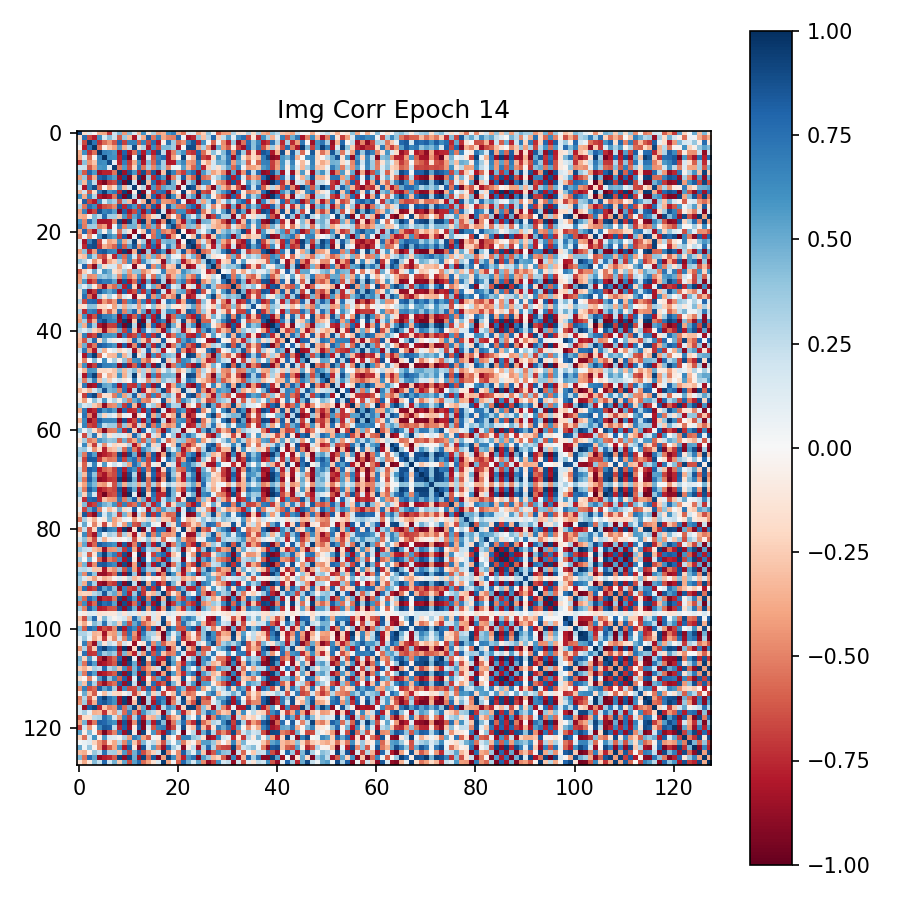

Source data for this figure (header and first rows):
9.311161637306213379e-01, -1.900274455547332764e-01, 1.636537611484527588e-01, -1.619921252131462097e-02, -3.589504063129425049e-01, -3.891333937644958496e-01, -7.108185887336730957e-01, 2.093414962291717529e-01, 4.609283506870269775e-01, -4.285575151443481445e-01, 4.302533566951751709e-01, 1.410080194473266602e-01, -3.430036008358001709e-01, 5.975966453552246094e-01, -1.289760172367095947e-01, 3.173742890357971191e-01, -4.203563630580902100e-01, -3.439970612525939941e-01, 5.714950561523437500e-01, 6.872630119323730469e-01, -3.612322807312011719e-01, -5.196087360382080078e-01, 1.605085730552673340e-01, 1.104525998234748840e-01
-1.900274455547332764e-01, 7.523745298385620117e-01, -6.578311324119567871e-01, -7.850409746170043945e-01, 6.171251535415649414e-01, 1.576152592897415161e-01, 4.157120287418365479e-01, 2.257103770971298218e-01, -6.166101694107055664e-01, 3.746993541717529297e-01, -3.207606077194213867e-01, -8.140645027160644531e-01, 1.894118487834930420e-01, -3.710585236549377441e-01, 8.246487379074096680e-01, -5.398546457290649414e-01, 6.666093468666076660e-01, -3.857001662254333496e-01, -4.998622238636016846e-01, -5.149211883544921875e-01, 7.873762249946594238e-01, 5.620026960968971252e-02, -8.264541029930114746e-01, -7.569379210472106934e-01
1.636537611484527588e-01, -6.578311324119567871e-01, 9.467810988426208496e-01, 7.321646213531494141e-01, -7.309776544570922852e-01, -5.548328161239624023e-01, -4.443424046039581299e-01, -6.214070320129394531e-01, 7.942619323730468750e-01, -6.872892975807189941e-01, 6.663130521774291992e-01, 6.648942828178405762e-01, -6.157626509666442871e-01, 6.605917811393737793e-01, -6.606950759887695312e-01, 7.588785290718078613e-01, -8.053067922592163086e-01, -5.581519752740859985e-02, 7.368428111076354980e-01, 3.610161244869232178e-01, -5.591227412223815918e-01, -4.578323364257812500e-01, 6.710673570632934570e-01, 8.644947409629821777e-01
-1.619921252131462097e-02, -7.850409746170043945e-01, 7.321646213531494141e-01, 9.707601070404052734e-01, -5.530110597610473633e-01, -5.430951714515686035e-02, -2.760726213455200195e-01, -4.025487899780273438e-01, 5.685321092605590820e-01, -3.603444099426269531e-01, 2.597551047801971436e-01, 8.965622782707214355e-01, -1.793813854455947876e-01, 3.042846620082855225e-01, -8.025162816047668457e-01, 6.295010447502136230e-01, -6.696547865867614746e-01, 4.498246014118194580e-01, 4.476065337657928467e-01, 3.452626168727874756e-01, -8.213527202606201172e-01, -2.769300248473882675e-03, 9.035618901252746582e-01, 8.969273567199707031e-01
-3.589504063129425049e-01, 6.171251535415649414e-01, -7.309776544570922852e-01, -5.530110597610473633e-01, 9.694372415542602539e-01, 6.671947836875915527e-01, 6.361113190650939941e-01, 5.744754076004028320e-01, -8.492113947868347168e-01, 7.999490499496459961e-01, -8.172348141670227051e-01, -5.588814020156860352e-01, 7.197372317314147949e-01, -8.000180721282958984e-01, 6.428244709968566895e-01, -7.876986861228942871e-01, 8.817473053932189941e-01, 2.513887286186218262e-01, -8.230245113372802734e-01, -5.051119327545166016e-01, 4.455952346324920654e-01, 5.990335345268249512e-01, -6.703122258186340332e-01, -7.270542979240417480e-01
-3.891333937644958496e-01, 1.576152592897415161e-01, -5.548328161239624023e-01, -5.430951714515686035e-02, 6.671947836875915527e-01, 9.881527423858642578e-01, 6.111633777618408203e-01, 5.969088673591613770e-01, -7.657883763313293457e-01, 8.632068634033203125e-01, -9.401588439941406250e-01, -8.648460730910301208e-03, 9.372320771217346191e-01, -8.961971998214721680e-01, 1.457288563251495361e-01, -6.366661787033081055e-01, 6.680060029029846191e-01, 7.657359242439270020e-01, -8.250985741615295410e-01, -4.081236422061920166e-01, -5.257058888673782349e-02, 9.287651181221008301e-01, -5.972477048635482788e-02, -3.439182937145233154e-01
-7.108185887336730957e-01, 4.157120287418365479e-01, -4.443424046039581299e-01, -2.760726213455200195e-01, 6.361113190650939941e-01, 6.111633777618408203e-01, 8.930565118789672852e-01, 1.125233620405197144e-01, -7.662100791931152344e-01, 6.816244125366210938e-01, -7.035290598869323730e-01, -3.796815574169158936e-01, 5.979208350181579590e-01, -8.112634420394897461e-01, 4.419952034950256348e-01, -5.920605063438415527e-01, 7.216703891754150391e-01, 3.361550867557525635e-01, -8.078039288520812988e-01, -7.968444228172302246e-01, 4.857800006866455078e-01, 6.435141563415527344e-01, -4.131213724613189697e-01, -4.614184796810150146e-01
2.093414962291717529e-01, 2.257103770971298218e-01, -6.214070320129394531e-01, -4.025487899780273438e-01, 5.744754076004028320e-01, 5.969088673591613770e-01, 1.125233620405197144e-01, 9.501963257789611816e-01, -5.343828201293945312e-01, 5.618704557418823242e-01, -6.522343754768371582e-01, -2.092360854148864746e-01, 6.928900480270385742e-01, -5.390418767929077148e-01, 3.316774666309356689e-01, -4.785518348217010498e-01, 5.421712994575500488e-01, 3.380880057811737061e-01, -4.918360710144042969e-01, 5.531461909413337708e-02, 3.126037493348121643e-02, 5.367542505264282227e-01, -3.240021467208862305e-01, -5.814705491065979004e-01
4.609283506870269775e-01, -6.166101694107055664e-01, 7.942619323730468750e-01, 5.685321092605590820e-01, -8.492113947868347168e-01, -7.657883763313293457e-01, -7.662100791931152344e-01, -5.343828201293945312e-01, 9.616877436637878418e-01, -8.520584106445312500e-01, 8.620586991310119629e-01, 5.748128294944763184e-01, -7.676438093185424805e-01, 8.899142146110534668e-01, -6.414587497711181641e-01, 8.401471972465515137e-01, -9.275591969490051270e-01, -2.859981656074523926e-01, 9.248173832893371582e-01, 6.716520786285400391e-01, -5.433002710342407227e-01, -7.012687921524047852e-01, 6.118203401565551758e-01, 7.603553533554077148e-01
-4.285575151443481445e-01, 3.746993541717529297e-01, -6.872892975807189941e-01, -3.603444099426269531e-01, 7.999490499496459961e-01, 8.632068634033203125e-01, 6.816244125366210938e-01, 5.618704557418823242e-01, -8.520584106445312500e-01, 8.820673227310180664e-01, -9.457316398620605469e-01, -3.112320899963378906e-01, 9.299291372299194336e-01, -9.543892145156860352e-01, 3.621353209018707275e-01, -7.577945590019226074e-01, 8.124469518661499023e-01, 5.713514089584350586e-01, -9.178967475891113281e-01, -4.952510297298431396e-01, 2.507226765155792236e-01, 8.314020633697509766e-01, -3.861614465713500977e-01, -6.149616241455078125e-01
4.302533566951751709e-01, -3.207606077194213867e-01, 6.663130521774291992e-01, 2.597551047801971436e-01, -8.172348141670227051e-01, -9.401588439941406250e-01, -7.035290598869323730e-01, -6.522343754768371582e-01, 8.620586991310119629e-01, -9.457316398620605469e-01, 9.918648004531860352e-01, 2.047857642173767090e-01, -9.668852686882019043e-01, 9.624602198600769043e-01, -3.155847191810607910e-01, 7.726027369499206543e-01, -8.178602457046508789e-01, -6.795873045921325684e-01, 9.168388247489929199e-01, 4.810817837715148926e-01, -1.368177086114883423e-01, -9.162562489509582520e-01, 2.957241237163543701e-01, 5.399435758590698242e-01
1.410080194473266602e-01, -8.140645027160644531e-01, 6.648942828178405762e-01, 8.965622782707214355e-01, -5.588814020156860352e-01, -8.648460730910301208e-03, -3.796815574169158936e-01, -2.092360854148864746e-01, 5.748128294944763184e-01, -3.112320899963378906e-01, 2.047857642173767090e-01, 9.383231401443481445e-01, -7.145705074071884155e-02, 2.770735919475555420e-01, -8.571205735206604004e-01, 5.811505317687988281e-01, -6.558203101158142090e-01, 5.306335091590881348e-01, 4.414714872837066650e-01, 4.690380990505218506e-01, -9.010478854179382324e-01, 6.057025492191314697e-02, 9.289146661758422852e-01, 8.473806977272033691e-01
-3.430036008358001709e-01, 1.894118487834930420e-01, -6.157626509666442871e-01, -1.793813854455947876e-01, 7.197372317314147949e-01, 9.372320771217346191e-01, 5.979208350181579590e-01, 6.928900480270385742e-01, -7.676438093185424805e-01, 9.299291372299194336e-01, -9.668852686882019043e-01, -7.145705074071884155e-02, 9.985600113868713379e-01, -9.288315773010253906e-01, 1.554824262857437134e-01, -7.156097888946533203e-01, 7.227359414100646973e-01, 7.714791297912597656e-01, -8.615069389343261719e-01, -3.554467558860778809e-01, -1.391702610999345779e-02, 9.359686374664306641e-01, -1.560604274272918701e-01, -4.688386619091033936e-01
5.975966453552246094e-01, -3.710585236549377441e-01, 6.605917811393737793e-01, 3.042846620082855225e-01, -8.000180721282958984e-01, -8.961971998214721680e-01, -8.112634420394897461e-01, -5.390418767929077148e-01, 8.899142146110534668e-01, -9.543892145156860352e-01, 9.624602198600769043e-01, 2.770735919475555420e-01, -9.288315773010253906e-01, 9.981331229209899902e-01, -3.316289186477661133e-01, 8.013781309127807617e-01, -8.518545627593994141e-01, -6.372559666633605957e-01, 9.669454097747802734e-01, 6.246879100799560547e-01, -2.739010453224182129e-01, -9.235468506813049316e-01, 3.479805588722229004e-01, 5.668025016784667969e-01
-1.289760172367095947e-01, 8.246487379074096680e-01, -6.606950759887695312e-01, -8.025162816047668457e-01, 6.428244709968566895e-01, 1.457288563251495361e-01, 4.419952034950256348e-01, 3.316774666309356689e-01, -6.414587497711181641e-01, 3.621353209018707275e-01, -3.155847191810607910e-01, -8.571205735206604004e-01, 1.554824262857437134e-01, -3.316289186477661133e-01, 9.611726403236389160e-01, -5.380140542984008789e-01, 7.061020135879516602e-01, -4.269654750823974609e-01, -4.527995586395263672e-01, -5.248580574989318848e-01, 7.986911535263061523e-01, 4.728361591696739197e-02, -8.696281313896179199e-01, -7.824888229370117188e-01
3.173742890357971191e-01, -5.398546457290649414e-01, 7.588785290718078613e-01, 6.295010447502136230e-01, -7.876986861228942871e-01, -6.366661787033081055e-01, -5.920605063438415527e-01, -4.785518348217010498e-01, 8.401471972465515137e-01, -7.577945590019226074e-01, 7.726027369499206543e-01, 5.811505317687988281e-01, -7.156097888946533203e-01, 8.013781309127807617e-01, -5.380140542984008789e-01, 8.221668601036071777e-01, -8.313379287719726562e-01, -2.074556201696395874e-01, 8.452010154724121094e-01, 4.811609685420989990e-01, -5.263609886169433594e-01, -5.624063014984130859e-01, 6.498782634735107422e-01, 7.916345000267028809e-01
-4.203563630580902100e-01, 6.666093468666076660e-01, -8.053067922592163086e-01, -6.696547865867614746e-01, 8.817473053932189941e-01, 6.680060029029846191e-01, 7.216703891754150391e-01, 5.421712994575500488e-01, -9.275591969490051270e-01, 8.124469518661499023e-01, -8.178602457046508789e-01, -6.558203101158142090e-01, 7.227359414100646973e-01, -8.518545627593994141e-01, 7.061020135879516602e-01, -8.313379287719726562e-01, 9.373094439506530762e-01, 1.912216246128082275e-01, -8.931070566177368164e-01, -6.381976604461669922e-01, 6.172237992286682129e-01, 6.225752234458923340e-01, -7.248194217681884766e-01, -8.282688856124877930e-01
-3.439970612525939941e-01, -3.857001662254333496e-01, -5.581519752740859985e-02, 4.498246014118194580e-01, 2.513887286186218262e-01, 7.657359242439270020e-01, 3.361550867557525635e-01, 3.380880057811737061e-01, -2.859981656074523926e-01, 5.713514089584350586e-01, -6.795873045921325684e-01, 5.306335091590881348e-01, 7.714791297912597656e-01, -6.372559666633605957e-01, -4.269654750823974609e-01, -2.074556201696395874e-01, 1.912216246128082275e-01, 9.923502206802368164e-01, -4.757677912712097168e-01, -7.192733138799667358e-02, -5.164346098899841309e-01, 8.384622931480407715e-01, 4.362225830554962158e-01, 1.602465510368347168e-01
5.714950561523437500e-01, -4.998622238636016846e-01, 7.368428111076354980e-01, 4.476065337657928467e-01, -8.230245113372802734e-01, -8.250985741615295410e-01, -8.078039288520812988e-01, -4.918360710144042969e-01, 9.248173832893371582e-01, -9.178967475891113281e-01, 9.168388247489929199e-01, 4.414714872837066650e-01, -8.615069389343261719e-01, 9.669454097747802734e-01, -4.527995586395263672e-01, 8.452010154724121094e-01, -8.931070566177368164e-01, -4.757677912712097168e-01, 9.774472117424011230e-01, 6.598811149597167969e-01, -4.295348525047302246e-01, -8.191034197807312012e-01, 4.884471297264099121e-01, 6.780259013175964355e-01
6.872630119323730469e-01, -5.149211883544921875e-01, 3.610161244869232178e-01, 3.452626168727874756e-01, -5.051119327545166016e-01, -4.081236422061920166e-01, -7.968444228172302246e-01, 5.531461909413337708e-02, 6.716520786285400391e-01, -4.952510297298431396e-01, 4.810817837715148926e-01, 4.690380990505218506e-01, -3.554467558860778809e-01, 6.246879100799560547e-01, -5.248580574989318848e-01, 4.811609685420989990e-01, -6.381976604461669922e-01, -7.192733138799667358e-02, 6.598811149597167969e-01, 9.070357680320739746e-01, -6.167992949485778809e-01, -4.307458102703094482e-01, 4.386744797229766846e-01, 3.930387496948242188e-01
-3.612322807312011719e-01, 7.873762249946594238e-01, -5.591227412223815918e-01, -8.213527202606201172e-01, 4.455952346324920654e-01, -5.257058888673782349e-02, 4.857800006866455078e-01, 3.126037493348121643e-02, -5.433002710342407227e-01, 2.507226765155792236e-01, -1.368177086114883423e-01, -9.010478854179382324e-01, -1.391702610999345779e-02, -2.739010453224182129e-01, 7.986911535263061523e-01, -5.263609886169433594e-01, 6.172237992286682129e-01, -5.164346098899841309e-01, -4.295348525047302246e-01, -6.167992949485778809e-01, 9.889931678771972656e-01, -3.844174370169639587e-02, -8.712637424468994141e-01, -7.373315095901489258e-01
-5.196087360382080078e-01, 5.620026960968971252e-02, -4.578323364257812500e-01, -2.769300248473882675e-03, 5.990335345268249512e-01, 9.287651181221008301e-01, 6.435141563415527344e-01, 5.367542505264282227e-01, -7.012687921524047852e-01, 8.314020633697509766e-01, -9.162562489509582520e-01, 6.057025492191314697e-02, 9.359686374664306641e-01, -9.235468506813049316e-01, 4.728361591696739197e-02, -5.624063014984130859e-01, 6.225752234458923340e-01, 8.384622931480407715e-01, -8.191034197807312012e-01, -4.307458102703094482e-01, -3.844174370169639587e-02, 9.818955063819885254e-01, -2.260198816657066345e-02, -2.937585413455963135e-01
1.605085730552673340e-01, -8.264541029930114746e-01, 6.710673570632934570e-01, 9.035618901252746582e-01, -6.703122258186340332e-01, -5.972477048635482788e-02, -4.131213724613189697e-01, -3.240021467208862305e-01, 6.118203401565551758e-01, -3.861614465713500977e-01, 2.957241237163543701e-01, 9.289146661758422852e-01, -1.560604274272918701e-01, 3.479805588722229004e-01, -8.696281313896179199e-01, 6.498782634735107422e-01, -7.248194217681884766e-01, 4.362225830554962158e-01, 4.884471297264099121e-01, 4.386744797229766846e-01, -8.712637424468994141e-01, -2.260198816657066345e-02, 9.873512983322143555e-01, 8.756390810012817383e-01
1.104525998234748840e-01, -7.569379210472106934e-01, 8.644947409629821777e-01, 8.969273567199707031e-01, -7.270542979240417480e-01, -3.439182937145233154e-01, -4.614184796810150146e-01, -5.814705491065979004e-01, 7.603553533554077148e-01, -6.149616241455078125e-01, 5.399435758590698242e-01, 8.473806977272033691e-01, -4.688386619091033936e-01, 5.668025016784667969e-01, -7.824888229370117188e-01, 7.916345000267028809e-01, -8.282688856124877930e-01, 1.602465510368347168e-01, 6.780259013175964355e-01, 3.930387496948242188e-01, -7.373315095901489258e-01, -2.937585413455963135e-01, 8.756390810012817383e-01, 9.886990785598754883e-01
-4.079715907573699951e-01, 4.020804464817047119e-01, -7.530210614204406738e-01, -4.247156083583831787e-01, 8.053789734840393066e-01, 8.551252484321594238e-01, 6.864197254180908203e-01, 6.388998031616210938e-01, -8.737962841987609863e-01, 9.396389722824096680e-01, -9.476366043090820312e-01, -3.501186370849609375e-01, 9.387268424034118652e-01, -9.546182751655578613e-01, 3.611089289188385010e-01, -8.410695195198059082e-01, 8.519340753555297852e-01, 5.661517977714538574e-01, -9.412897825241088867e-01, -4.733736813068389893e-01, 2.790758609771728516e-01, 8.477286100387573242e-01, -4.216980636119842529e-01, -6.856807470321655273e-01
-2.402818500995635986e-01, -3.031180202960968018e-01, 5.927495360374450684e-01, 3.053545951843261719e-01, -5.621640086174011230e-01, -6.657591462135314941e-01, -1.828329265117645264e-01, -7.584486007690429688e-01, 5.761422514915466309e-01, -5.644737482070922852e-01, 6.367269158363342285e-01, 1.957083493471145630e-01, -6.452835798263549805e-01, 4.895150065422058105e-01, -3.924583196640014648e-01, 4.814736247062683105e-01, -5.237188935279846191e-01, -2.820623815059661865e-01, 4.723889231681823730e-01, 8.478469401597976685e-02, 4.492094367742538452e-02, -4.698791801929473877e-01, 2.009498178958892822e-01, 4.631258249282836914e-01
4.046324789524078369e-01, 2.922151088714599609e-01, 2.858334966003894806e-02, -4.492495954036712646e-01, -2.041481584310531616e-01, -7.562208175659179688e-01, -3.864706456661224365e-01, -2.379049360752105713e-01, 3.091556429862976074e-01, -4.969786405563354492e-01, 6.282268166542053223e-01, -4.789700806140899658e-01, -7.033871412277221680e-01, 6.208419203758239746e-01, 3.167413473129272461e-01, 1.304889768362045288e-01, -1.873060166835784912e-01, -8.971400856971740723e-01, 4.522207975387573242e-01, 2.482287585735321045e-01, 4.363640844821929932e-01, -8.104520440101623535e-01, -4.583134949207305908e-01, -2.090172618627548218e-01
4.343467950820922852e-02, 7.842398881912231445e-01, -5.800710320472717285e-01, -9.075844287872314453e-01, 4.067270755767822266e-01, -1.835246235132217407e-01, 1.653360873460769653e-01, 1.704273968935012817e-01, -3.994822502136230469e-01, 1.348163485527038574e-01, -7.508797571063041687e-03, -9.227008223533630371e-01, -1.067266091704368591e-01, -6.461499631404876709e-02, 7.958977222442626953e-01, -4.823684692382812500e-01, 5.043438076972961426e-01, -6.827191114425659180e-01, -2.474268227815628052e-01, -2.982086241245269775e-01, 8.556369543075561523e-01, -2.589656412601470947e-01, -8.966670036315917969e-01, -7.821315526962280273e-01
-6.048765778541564941e-01, -2.445793151855468750e-01, 7.981522381305694580e-02, 5.110081434249877930e-01, 7.626728713512420654e-02, 5.972524881362915039e-01, 4.813053011894226074e-01, -1.530894339084625244e-01, -2.638038098812103271e-01, 3.448641598224639893e-01, -4.246413409709930420e-01, 4.019860625267028809e-01, 4.112066924571990967e-01, -4.719482064247131348e-01, -3.085458278656005859e-01, -8.626110106706619263e-02, 1.025851815938949585e-01, 6.747151017189025879e-01, -3.793796896934509277e-01, -4.024462401866912842e-01, -2.531906962394714355e-01, 6.163295507431030273e-01, 4.497758150100708008e-01, 3.264691531658172607e-01
-4.276059567928314209e-01, 2.532819807529449463e-01, -4.747415184974670410e-01, -4.401772916316986084e-01, 4.308979511260986328e-01, 3.523573875427246094e-01, 4.471622705459594727e-01, 2.838489711284637451e-01, -4.825740158557891846e-01, 5.711327195167541504e-01, -5.167068243026733398e-01, -3.299608826637268066e-01, 5.799025297164916992e-01, -6.513777971267700195e-01, 1.360068619251251221e-01, -5.526024103164672852e-01, 5.371599197387695312e-01, 3.109199106693267822e-01, -6.418957710266113281e-01, -3.464487195014953613e-01, 3.843266963958740234e-01, 5.164927244186401367e-01, -3.868368268013000488e-01, -5.587180852890014648e-01
-4.126951396465301514e-01, 5.660092234611511230e-01, -7.674891352653503418e-01, -6.209290623664855957e-01, 7.976167798042297363e-01, 6.912006139755249023e-01, 7.163248658180236816e-01, 5.285009145736694336e-01, -8.898491263389587402e-01, 8.610929250717163086e-01, -8.339815139770507812e-01, -5.639971494674682617e-01, 7.975193262100219727e-01, -8.904637694358825684e-01, 5.255929827690124512e-01, -8.642292618751525879e-01, 8.940857052803039551e-01, 3.137988448143005371e-01, -9.207513332366943359e-01, -5.991925001144409180e-01, 5.209975242614746094e-01, 6.875700354576110840e-01, -6.139290928840637207e-01, -7.997080087661743164e-01
2.978846430778503418e-01, 1.128493398427963257e-01, 3.808081746101379395e-01, -1.009812429547309875e-01, -5.021810531616210938e-01, -8.697761893272399902e-01, -4.265330433845520020e-01, -5.688356757164001465e-01, 5.279406309127807617e-01, -7.828182578086853027e-01, 8.489750027656555176e-01, -2.218921482563018799e-01, -9.360758662223815918e-01, 8.077775835990905762e-01, 1.746354699134826660e-01, 5.056498050689697266e-01, -4.642271995544433594e-01, -9.084504246711730957e-01, 6.927673816680908203e-01, 1.407796740531921387e-01, 2.887603938579559326e-01, -9.033205509185791016e-01, -1.269072592258453369e-01, 2.070679664611816406e-01
-1.558696329593658447e-01, 6.307463049888610840e-01, -8.816129565238952637e-01, -6.978095173835754395e-01, 8.469566702842712402e-01, 6.290805935859680176e-01, 5.088227987289428711e-01, 6.632074713706970215e-01, -8.361794352531433105e-01, 8.054948449134826660e-01, -7.731471061706542969e-01, -6.325377225875854492e-01, 7.325810194015502930e-01, -7.489610314369201660e-01, 6.069061160087585449e-01, -8.678311109542846680e-01, 8.620072603225708008e-01, 1.807118505239486694e-01, -8.134478926658630371e-01, -3.480404913425445557e-01, 4.666098952293395996e-01, 5.330817699432373047e-01, -6.853791475296020508e-01, -8.776552677154541016e-01
-1.137356683611869812e-01, 7.516093850135803223e-01, -5.521919727325439453e-01, -8.485583066940307617e-01, 3.537970185279846191e-01, -1.287908852100372314e-01, 3.177490532398223877e-01, 5.342613533139228821e-02, -4.558821916580200195e-01, 1.557835042476654053e-01, -3.394031152129173279e-02, -8.967791199684143066e-01, -9.485536813735961914e-02, -1.331960856914520264e-01, 7.931653261184692383e-01, -4.608198702335357666e-01, 5.204724073410034180e-01, -6.376242041587829590e-01, -3.101508915424346924e-01, -4.774430096149444580e-01, 9.183637499809265137e-01, -1.846654415130615234e-01, -8.366395235061645508e-01, -7.446950078010559082e-01
2.977704107761383057e-01, -6.699730157852172852e-01, 7.582232356071472168e-01, 7.921267151832580566e-01, -7.408661842346191406e-01, -4.313817918300628662e-01, -5.965952873229980469e-01, -4.236517548561096191e-01, 8.151643872261047363e-01, -6.152243614196777344e-01, 6.093733906745910645e-01, 7.687887549400329590e-01, -5.096837282180786133e-01, 6.747372150421142578e-01, -7.655855417251586914e-01, 7.231990694999694824e-01, -8.362689614295959473e-01, 8.500652760267257690e-02, 7.483814358711242676e-01, 5.825220942497253418e-01, -7.680037021636962891e-01, -3.817698657512664795e-01, 8.261748552322387695e-01, 8.866578340530395508e-01
-1.991789489984512329e-01, -1.296270340681076050e-01, 4.166285395622253418e-01, 4.130266904830932617e-01, -2.033045589923858643e-01, -1.876437664031982422e-01, -3.869587555527687073e-02, -4.037074148654937744e-01, 2.351143211126327515e-01, -3.578853011131286621e-01, 3.112348616123199463e-01, 2.245988398790359497e-01, -4.338706433773040771e-01, 3.044985234737396240e-01, -3.900083899497985840e-02, 3.984975814819335938e-01, -2.823310196399688721e-01, -1.610139459371566772e-01, 3.277302384376525879e-01, -1.130696311593055725e-01, -8.831407874822616577e-02, -2.120288908481597900e-01, 2.447701692581176758e-01, 5.187340378761291504e-01
3.248834311962127686e-01, -7.471117973327636719e-01, 6.559860706329345703e-01, 7.144991159439086914e-01, -7.593800425529479980e-01, -3.271171450614929199e-01, -5.906705260276794434e-01, -2.991161942481994629e-01, 7.537084221839904785e-01, -5.069348812103271484e-01, 4.930623769760131836e-01, 7.861779928207397461e-01, -3.206720948219299316e-01, 5.282512903213500977e-01, -8.696969151496887207e-01, 6.337289810180664062e-01, -7.869954705238342285e-01, 2.241812944412231445e-01, 6.250574588775634766e-01, 6.149995326995849609e-01, -7.728691101074218750e-01, -2.354893684387207031e-01, 8.468490242958068848e-01, 7.593686580657958984e-01
-3.604923486709594727e-01, 6.128526926040649414e-01, -7.972878813743591309e-01, -6.422065496444702148e-01, 8.531744480133056641e-01, 6.926178932189941406e-01, 6.662973761558532715e-01, 5.675644874572753906e-01, -9.050630927085876465e-01, 7.867837548255920410e-01, -8.260111212730407715e-01, -6.050774455070495605e-01, 7.450177073478698730e-01, -8.477993011474609375e-01, 6.707791090011596680e-01, -7.842937111854553223e-01, 9.004382491111755371e-01, 2.195500433444976807e-01, -8.741093277931213379e-01, -5.824607610702514648e-01, 5.640773773193359375e-01, 6.310200691223144531e-01, -6.776191592216491699e-01, -8.025517463684082031e-01
-4.228119254112243652e-01, 3.334418833255767822e-01, -7.061438560485839844e-01, -3.362384140491485596e-01, 7.774103283882141113e-01, 8.988262414932250977e-01, 6.811136603355407715e-01, 6.504743695259094238e-01, -8.508286476135253906e-01, 9.569319486618041992e-01, -9.663063883781433105e-01, -2.484930753707885742e-01, 9.729442000389099121e-01, -9.657409191131591797e-01, 2.819446325302124023e-01, -8.137284517288208008e-01, 8.204327225685119629e-01, 6.565615534782409668e-01, -9.340388178825378418e-01, -4.710220992565155029e-01, 1.844021677970886230e-01, 9.045896530151367188e-01, -3.201449513435363770e-01, -6.021553874015808105e-01
3.999418914318084717e-01, -3.601268231868743896e-01, 7.226134538650512695e-01, 3.443962633609771729e-01, -8.119414448738098145e-01, -9.170069694519042969e-01, -6.951667666435241699e-01, -7.025339603424072266e-01, 8.794060349464416504e-01, -9.581286907196044922e-01, 9.820722937583923340e-01, 2.676660418510437012e-01, -9.698960781097412109e-01, 9.649610519409179688e-01, -3.511500358581542969e-01, 8.044264912605285645e-01, -8.451583385467529297e-01, -6.366043090820312500e-01, 9.303148388862609863e-01, 4.783951044082641602e-01, -1.961906105279922485e-01, -9.075256586074829102e-01, 3.464108705520629883e-01, 6.187654733657836914e-01
2.714985013008117676e-01, 1.353405714035034180e-01, 2.974284887313842773e-01, -2.191090285778045654e-01, -3.741312325000762939e-01, -8.657164573669433594e-01, -4.514827430248260498e-01, -4.185247421264648438e-01, 4.980200529098510742e-01, -6.893014311790466309e-01, 7.784442901611328125e-01, -2.819697260856628418e-01, -8.544084429740905762e-01, 7.323421835899353027e-01, 1.629629284143447876e-01, 3.835208117961883545e-01, -3.786564469337463379e-01, -8.686447739601135254e-01, 6.145061850547790527e-01, 2.185688912868499756e-01, 3.401302695274353027e-01, -8.429401516914367676e-01, -2.723082005977630615e-01, 8.254016190767288208e-02
-2.693377733230590820e-01, 6.719610095024108887e-01, -7.532790303230285645e-01, -6.608548760414123535e-01, 8.876175284385681152e-01, 5.874816179275512695e-01, 6.011534929275512695e-01, 5.718144774436950684e-01, -8.546267747879028320e-01, 7.032130956649780273e-01, -7.376595735549926758e-01, -6.588616967201232910e-01, 6.207391619682312012e-01, -7.220277786254882812e-01, 7.799530625343322754e-01, -7.338005304336547852e-01, 8.747248649597167969e-01, 7.381066679954528809e-02, -7.644844055175781250e-01, -5.336177349090576172e-01, 5.711392760276794434e-01, 4.891803562641143799e-01, -7.522699832916259766e-01, -7.953098416328430176e-01
-3.048482835292816162e-01, -6.234368681907653809e-01, 3.358457386493682861e-01, 7.675666213035583496e-01, -1.911774873733520508e-01, 4.810814857482910156e-01, 1.479448825120925903e-01, -8.002261072397232056e-02, 6.602219492197036743e-02, 1.721488535404205322e-01, -2.851257026195526123e-01, 7.752938866615295410e-01, 3.809171020984649658e-01, -2.744852900505065918e-01, -6.729261279106140137e-01, 1.941280364990234375e-01, -2.110445648431777954e-01, 8.337134718894958496e-01, -1.092916131019592285e-01, -1.897906698286533356e-02, -6.704658865928649902e-01, 5.536938905715942383e-01, 7.760450243949890137e-01, 5.793328285217285156e-01
-3.943648636341094971e-01, 4.880763292312622070e-01, -7.498042583465576172e-01, -5.235714912414550781e-01, 8.321661949157714844e-01, 7.696809768676757812e-01, 6.648436784744262695e-01, 5.748293399810791016e-01, -8.814743161201477051e-01, 8.094839453697204590e-01, -8.889577388763427734e-01, -4.788904488086700439e-01, 8.419811129570007324e-01, -9.128016829490661621e-01, 5.440984368324279785e-01, -7.442080974578857422e-01, 8.572832345962524414e-01, 3.773982226848602295e-01, -8.970251083374023438e-01, -5.375642180442810059e-01, 4.412404000759124756e-01, 7.266833782196044922e-01, -5.641271471977233887e-01, -7.420057654380798340e-01
2.269553095102310181e-01, 7.139709591865539551e-01, -4.235097467899322510e-01, -8.067899346351623535e-01, 2.629133462905883789e-01, -3.437139689922332764e-01, 2.366276690736413002e-03, 1.181313470005989075e-01, -2.266951054334640503e-01, -8.076585829257965088e-02, 1.807195693254470825e-01, -8.413410186767578125e-01, -3.094232976436614990e-01, 1.665180772542953491e-01, 7.986732125282287598e-01, -2.674746215343475342e-01, 3.311720788478851318e-01, -8.200464844703674316e-01, -9.566501714289188385e-03, -1.711728870868682861e-01, 7.596825957298278809e-01, -4.535799324512481689e-01, -8.082863092422485352e-01, -6.356828808784484863e-01
1.206737197935581207e-02, -8.199771046638488770e-01, 7.131838798522949219e-01, 9.500994086265563965e-01, -5.699249505996704102e-01, -1.921694539487361908e-02, -3.161751627922058105e-01, -3.299103975296020508e-01, 5.675016641616821289e-01, -3.394823670387268066e-01, 2.304351031780242920e-01, 9.359607100486755371e-01, -1.264141947031021118e-01, 2.737301290035247803e-01, -8.527135252952575684e-01, 6.213709712028503418e-01, -6.668246984481811523e-01, 5.056390762329101562e-01, 4.304252564907073975e-01, 3.735070228576660156e-01, -8.464894890785217285e-01, 5.390720069408416748e-02, 9.335325956344604492e-01, 8.982614874839782715e-01
-3.078272193670272827e-02, -5.051244497299194336e-01, -1.084558945149183273e-02, 4.591918289661407471e-01, 1.466864999383687973e-02, 6.179851293563842773e-01, 2.812708355486392975e-02, 3.327429592609405518e-01, -8.294412493705749512e-02, 3.967463374137878418e-01, -4.820997714996337891e-01, 6.089523434638977051e-01, 6.419083476066589355e-01, -4.172666072845458984e-01, -5.951330661773681641e-01, -9.580968320369720459e-02, -2.028264850378036499e-02, 8.815953731536865234e-01, -2.704801857471466064e-01, 2.146686166524887085e-01, -6.589232087135314941e-01, 6.495082378387451172e-01, 5.756850838661193848e-01, 2.228326052427291870e-01
-3.572629988193511963e-01, 6.165602803230285645e-01, -8.413065075874328613e-01, -6.838579773902893066e-01, 8.504076004028320312e-01, 6.839273571968078613e-01, 6.729803085327148438e-01, 6.287935376167297363e-01, -8.962792158126831055e-01, 8.676207661628723145e-01, -8.428058624267578125e-01, -6.083213090896606445e-01, 7.996799349784851074e-01, -8.712958693504333496e-01, 6.025241613388061523e-01, -8.737971782684326172e-01, 9.241624474525451660e-01, 2.801342010498046875e-01, -9.076026678085327148e-01, -5.388265848159790039e-01, 5.399037599563598633e-01, 6.729292869567871094e-01, -6.749021410942077637e-01, -8.560667634010314941e-01
-3.589849546551704407e-02, -3.365639150142669678e-01, 5.839448571205139160e-01, 5.751059055328369141e-01, -1.888453811407089233e-01, -2.079244405031204224e-01, -1.668983548879623413e-01, -2.754982709884643555e-01, 3.988339304924011230e-01, -3.207430541515350342e-01, 2.602744698524475098e-01, 4.449152052402496338e-01, -3.077653348445892334e-01, 3.096260726451873779e-01, -2.911389768123626709e-01, 4.291748106479644775e-01, -3.869470357894897461e-01, 8.674715459346771240e-02, 3.948197066783905029e-01, 1.695712655782699585e-01, -4.228632152080535889e-01, -1.577212661504745483e-01, 3.573069274425506592e-01, 6.033017635345458984e-01
1.279241889715194702e-01, -8.133524656295776367e-01, 7.212797999382019043e-01, 9.312983155250549316e-01, -5.411942601203918457e-01, -4.178019240498542786e-02, -3.771673440933227539e-01, -2.620237171649932861e-01, 5.951381325721740723e-01, -3.540110290050506592e-01, 2.362889796495437622e-01, 9.416450262069702148e-01, -1.254906654357910156e-01, 3.141699731349945068e-01, -8.180320858955383301e-01, 6.394593715667724609e-01, -6.755917072296142578e-01, 4.840148389339447021e-01, 4.808575212955474854e-01, 4.430597126483917236e-01, -9.003176093101501465e-01, 1.332848612219095230e-02, 9.189915657043457031e-01, 8.905833363533020020e-01
2.461059093475341797e-01, -5.111126303672790527e-01, 3.380948901176452637e-01, 6.749428510665893555e-01, -2.985245585441589355e-01, 2.671146988868713379e-01, -2.504328191280364990e-01, 6.236785650253295898e-02, 2.202042043209075928e-01, -1.279343664646148682e-01, -1.011742930859327316e-02, 6.798475384712219238e-01, 5.746688693761825562e-02, 1.297804564237594604e-01, -4.709741771221160889e-01, 3.426242172718048096e-01, -3.706262409687042236e-01, 4.188143312931060791e-01, 2.402708083391189575e-01, 2.900573313236236572e-01, -7.318443655967712402e-01, 1.521844118833541870e-01, 7.198408842086791992e-01, 5.949155092239379883e-01
-1.308859586715698242e-01, 7.146910429000854492e-01, -8.673336505889892578e-01, -8.086934089660644531e-01, 8.562377691268920898e-01, 5.210360288619995117e-01, 4.840025305747985840e-01, 6.801607012748718262e-01, -8.298952579498291016e-01, 7.242937684059143066e-01, -6.979880332946777344e-01, -7.334174513816833496e-01, 6.215852499008178711e-01, -6.814395785331726074e-01, 7.392526268959045410e-01, -8.367797136306762695e-01, 8.834877014160156250e-01, 2.211593650281429291e-02, -7.567235827445983887e-01, -3.961521685123443604e-01, 6.001821160316467285e-01, 4.418731331825256348e-01, -8.117370605468750000e-01, -9.159868359565734863e-01
-3.452737033367156982e-01, -1.545012891292572021e-01, -3.364069163799285889e-01, 1.574101001024246216e-01, 4.064814746379852295e-01, 8.677957653999328613e-01, 4.548109471797943115e-01, 4.964852035045623779e-01, -5.075320005416870117e-01, 7.420260310173034668e-01, -8.137493133544921875e-01, 2.666417658329010010e-01, 9.066485762596130371e-01, -7.977508306503295898e-01, -2.119795083999633789e-01, -4.382916390895843506e-01, 4.182027876377105713e-01, 9.194733500480651855e-01, -6.748955249786376953e-01, -2.003015130758285522e-01, -2.866413593292236328e-01, 9.182618856430053711e-01, 2.114650011062622070e-01, -1.447039395570755005e-01
-5.250451713800430298e-02, -6.922091245651245117e-01, 7.885553240776062012e-01, 9.099330306053161621e-01, -5.274007916450500488e-01, -1.424327045679092407e-01, -2.004764229059219360e-01, -5.130641460418701172e-01, 5.644494295120239258e-01, -4.015959501266479492e-01, 3.141726255416870117e-01, 8.139536380767822266e-01, -2.669267356395721436e-01, 3.413458168506622314e-01, -6.693584918975830078e-01, 6.535854339599609375e-01, -6.416975855827331543e-01, 3.230102360248565674e-01, 4.787222743034362793e-01, 2.089463621377944946e-01, -7.173184752464294434e-01, -8.575397729873657227e-02, 8.210285902023315430e-01, 9.017711281776428223e-01
-1.182767748832702637e-01, -4.145702123641967773e-01, -1.997973769903182983e-02, 4.115746915340423584e-01, 1.371962428092956543e-01, 5.800348520278930664e-01, 9.624485671520233154e-02, 2.989273071289062500e-01, -1.031551584601402283e-01, 4.113668799400329590e-01, -5.050197839736938477e-01, 5.019237995147705078e-01, 6.571829319000244141e-01, -4.657996892929077148e-01, -5.296759009361267090e-01, -1.329490691423416138e-01, 3.582778945565223694e-02, 8.606899380683898926e-01, -3.154141902923583984e-01, 1.855367869138717651e-01, -5.874908566474914551e-01, 6.290081739425659180e-01, 4.412575066089630127e-01, 1.343054771423339844e-01
4.032653868198394775e-01, 1.688811928033828735e-01, 2.466087192296981812e-01, -2.557827532291412354e-01, -4.019927978515625000e-01, -8.844223022460937500e-01, -4.911656975746154785e-01, -4.590649902820587158e-01, 5.002453923225402832e-01, -6.969280242919921875e-01, 8.060109019279479980e-01, -3.282976746559143066e-01, -8.695218563079833984e-01, 7.811940908432006836e-01, 1.749440729618072510e-01, 3.461973667144775391e-01, -3.972308039665222168e-01, -9.294500350952148438e-01, 6.359837055206298828e-01, 2.890758216381072998e-01, 3.181720376014709473e-01, -9.300472140312194824e-01, -2.657348811626434326e-01, 3.328806906938552856e-02
-3.891756534576416016e-01, 7.058639526367187500e-01, -8.292680382728576660e-01, -7.569591403007507324e-01, 8.322522640228271484e-01, 5.795006155967712402e-01, 6.983385086059570312e-01, 5.552080869674682617e-01, -8.992405533790588379e-01, 7.832731008529663086e-01, -7.557550668716430664e-01, -7.202979326248168945e-01, 6.725085973739624023e-01, -8.057284355163574219e-01, 7.319716215133666992e-01, -8.364614844322204590e-01, 9.327419400215148926e-01, 1.136413067579269409e-01, -8.658670783042907715e-01, -6.311836838722229004e-01, 6.906734108924865723e-01, 5.681300163269042969e-01, -7.766348719596862793e-01, -8.884257674217224121e-01
5.949018523097038269e-03, 7.411920428276062012e-01, -4.989398121833801270e-01, -8.397793769836425781e-01, 3.787722587585449219e-01, -2.133198827505111694e-01, 2.022507190704345703e-01, 8.140894770622253418e-02, -3.771631717681884766e-01, 7.700545340776443481e-02, 3.382058814167976379e-02, -8.842901587486267090e-01, -1.801997721195220947e-01, -2.140327356755733490e-02, 8.220676779747009277e-01, -3.939782083034515381e-01, 4.671316742897033691e-01, -7.206498384475708008e-01, -2.003436237573623657e-01, -3.561726212501525879e-01, 8.640552759170532227e-01, -2.981614768505096436e-01, -8.679723739624023438e-01, -7.068262100219726562e-01
-3.486553132534027100e-01, 6.371699571609497070e-01, -8.864599466323852539e-01, -7.170208692550659180e-01, 8.153173923492431641e-01, 6.631734371185302734e-01, 6.598278880119323730e-01, 6.438356041908264160e-01, -9.038207530975341797e-01, 8.599818944931030273e-01, -8.114640116691589355e-01, -6.491394639015197754e-01, 7.677293419837951660e-01, -8.477454781532287598e-01, 6.138936281204223633e-01, -8.981542587280273438e-01, 9.243722558021545410e-01, 2.359317243099212646e-01, -9.017946124076843262e-01, -5.241070389747619629e-01, 5.806556940078735352e-01, 6.536898612976074219e-01, -6.887276768684387207e-01, -8.979417085647583008e-01
-5.053532868623733521e-02, 6.647119522094726562e-01, -6.563006043434143066e-01, -7.221006751060485840e-01, 6.604871749877929688e-01, 2.556128501892089844e-01, 3.563957810401916504e-01, 3.655540049076080322e-01, -6.380272507667541504e-01, 3.858908414840698242e-01, -3.889957070350646973e-01, -7.395131587982177734e-01, 2.412298470735549927e-01, -3.656962215900421143e-01, 8.271427750587463379e-01, -5.399175286293029785e-01, 6.607486605644226074e-01, -3.314096033573150635e-01, -4.759882986545562744e-01, -3.932122588157653809e-01, 6.652086973190307617e-01, 8.947129547595977783e-02, -7.936210036277770996e-01, -7.452080845832824707e-01
4.247335791587829590e-01, 7.721037417650222778e-02, 3.446638882160186768e-01, -1.817760616540908813e-01, -4.980003833770751953e-01, -9.195140004158020020e-01, -5.294771194458007812e-01, -5.095549225807189941e-01, 5.769248008728027344e-01, -7.525002956390380859e-01, 8.586586117744445801e-01, -2.462192177772521973e-01, -8.912449479103088379e-01, 8.164949417114257812e-01, 7.427694648504257202e-02, 4.232391417026519775e-01, -4.814862012863159180e-01, -9.022924900054931641e-01, 6.904188394546508789e-01, 3.021373748779296875e-01, 2.476028501987457275e-01, -9.436944723129272461e-01, -1.690008342266082764e-01, 1.080588698387145996e-01
... 67 more rows
